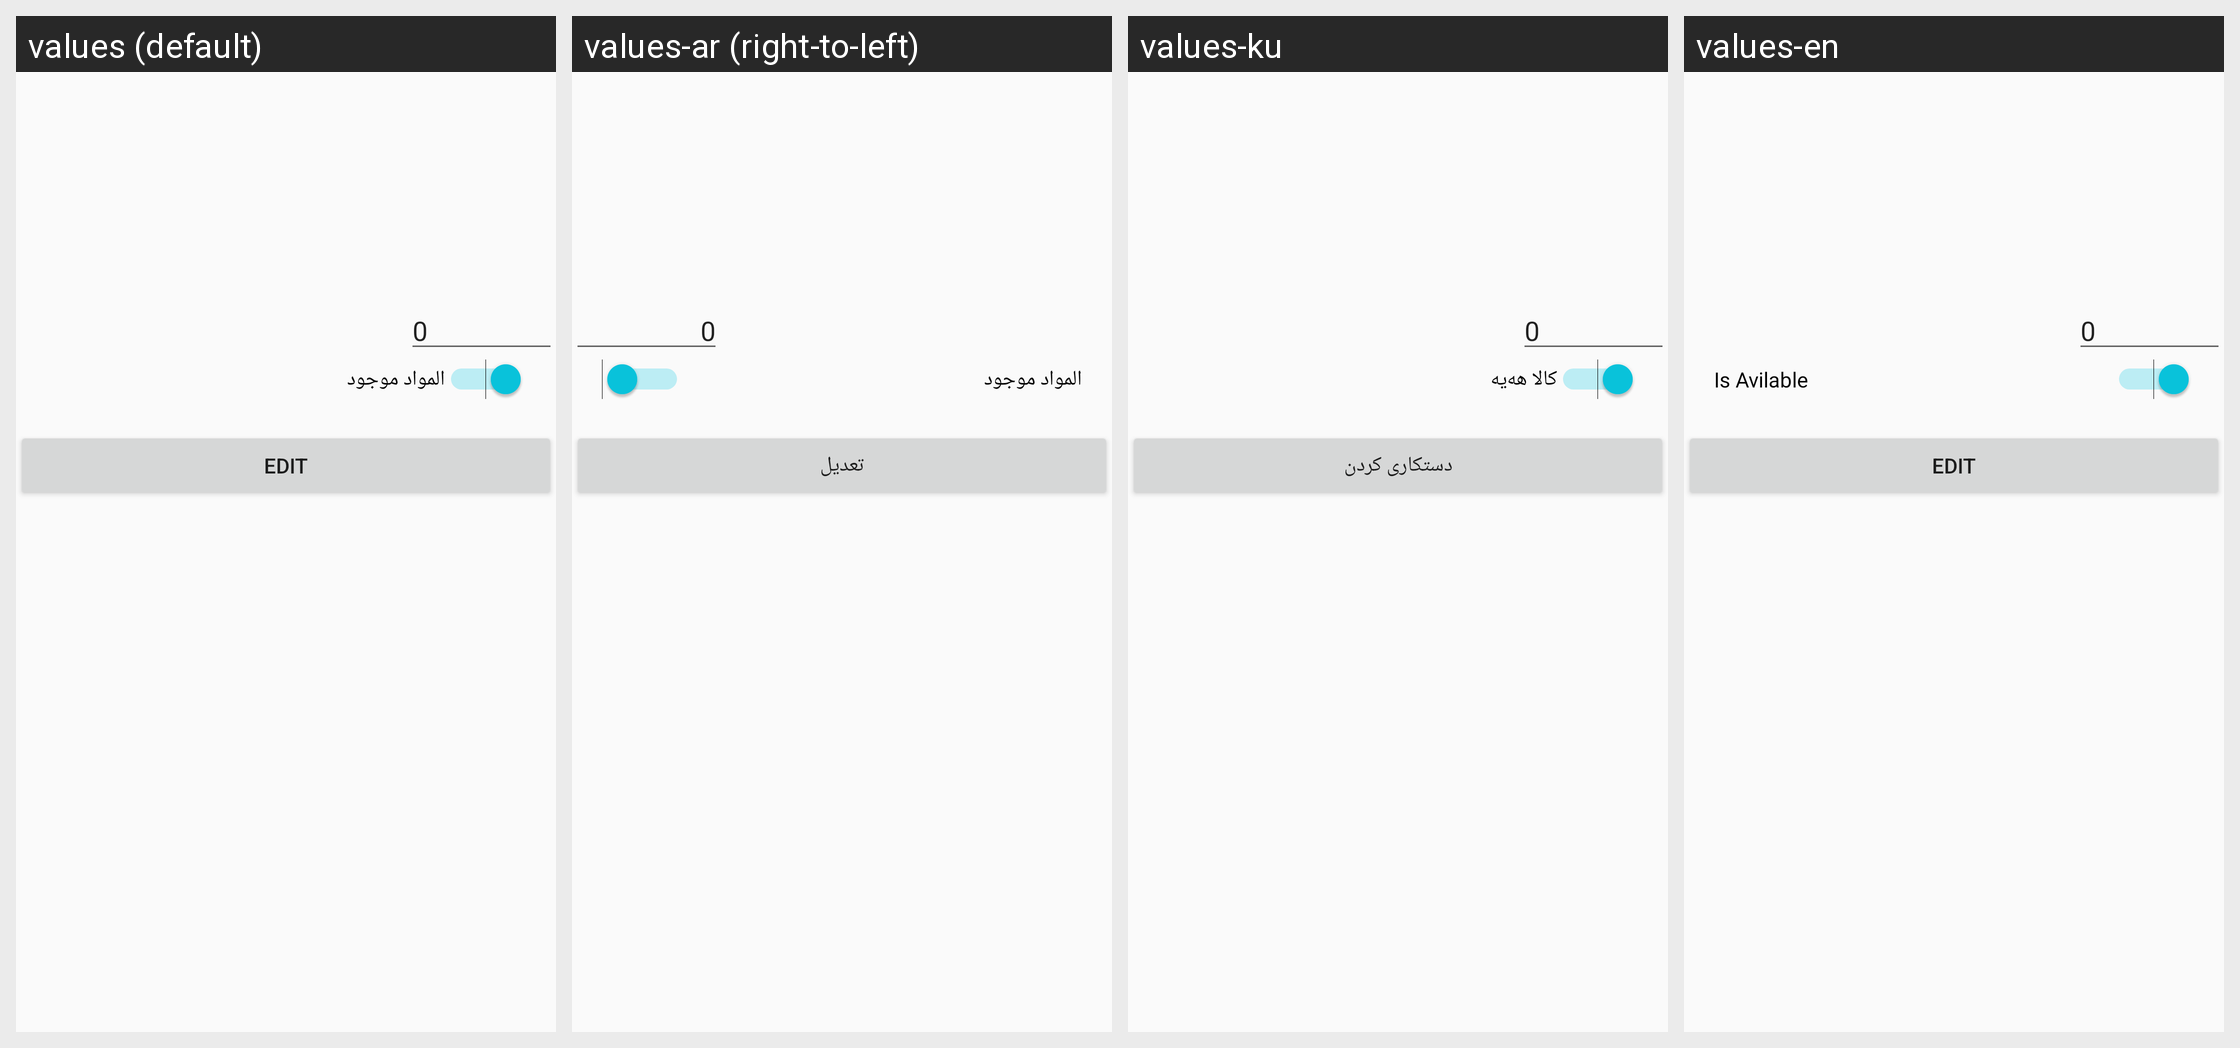

Translations of the strings shown on this Android screen, per locale in the grid:
Android screen res/layout/dialog_product_shop_detail.xml rendered under 4 locales, left to right: values (default), values-ar (right-to-left), values-ku, values-en. Device: Nexus 5 (rendered at 1080×1920; each locale shown at half size, 540×960, under a caption strip naming it); theme AppTheme.
Strings drawn on this screen, with the default value and each locale's value (text and hints the layout hard-codes, and strings that could not be matched under every locale, appear in the picture but are not listed):

is_live
  values: المواد موجود
  values-ar: المواد موجود
  values-ku: كالا هەيە
  values-en: Is Avilable

edit
  values: Edit
  values-ar: تعديل
  values-ku: دستکاری کردن
  values-en: Edit
